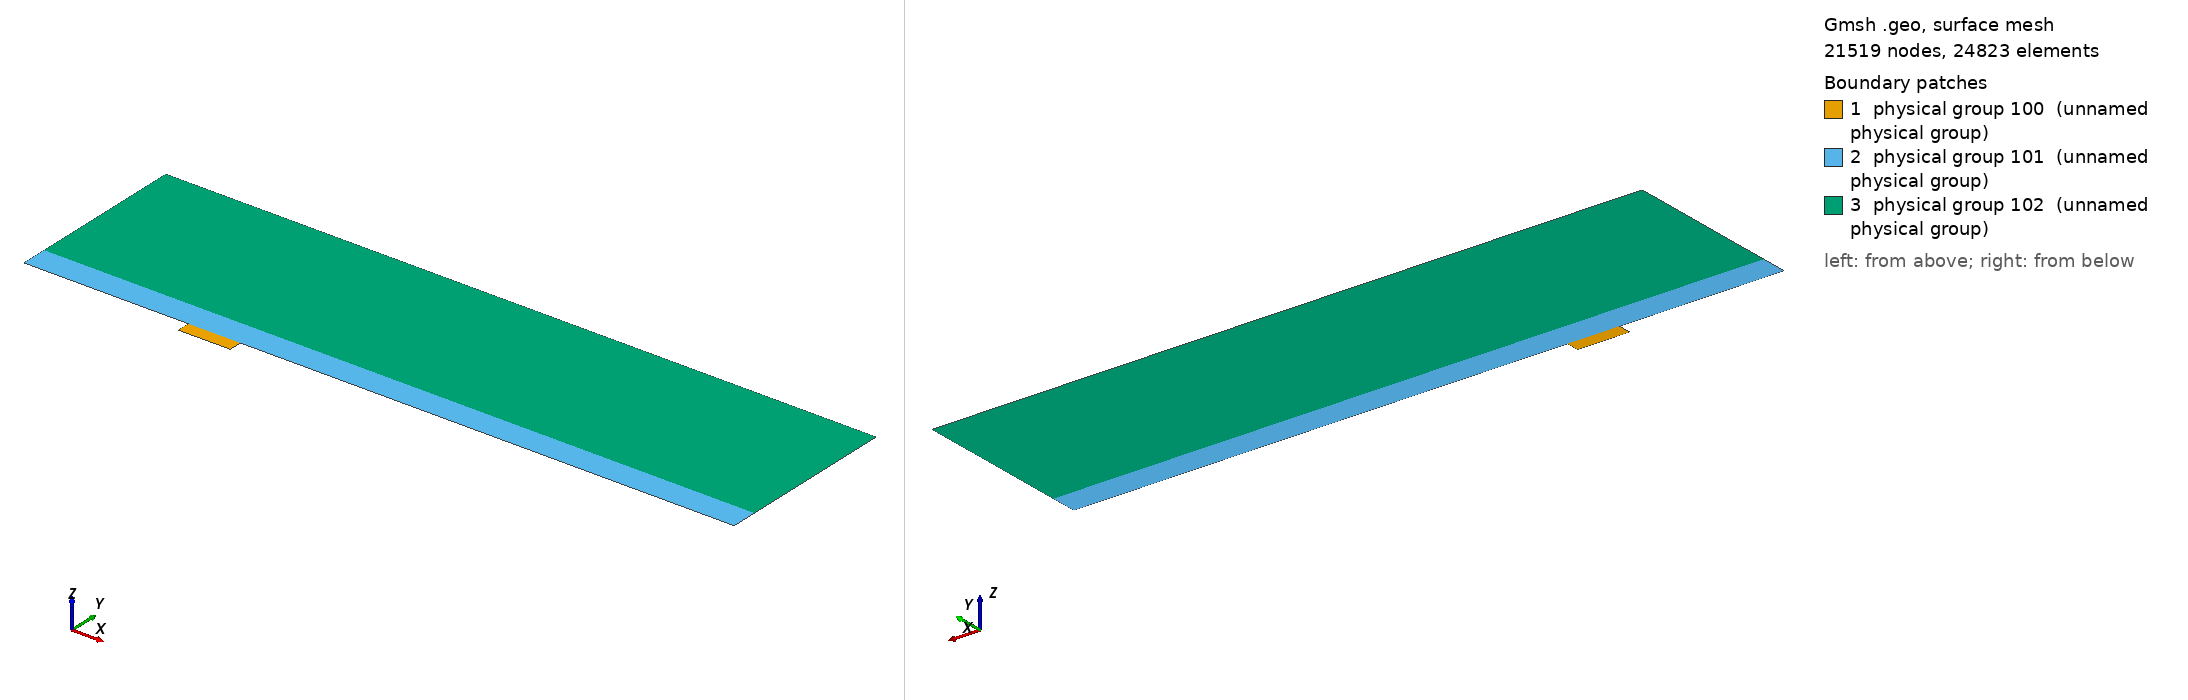

Gmsh geometry script, surface-meshed: 21519 nodes, 24823 surface elements. Boundary patches (legend numbers): 1 physical group 100 (unnamed physical group), 2 physical group 101 (unnamed physical group), 3 physical group 102 (unnamed physical group). Left view from above one corner, right view from below the opposite corner. Legend entries are the model's physical surfaces. The drawing asked Gmsh for element sizes between 1% and 20% of the model's largest extent; the script's own settings can give other sizes.

=== mesh_d4_w15.75.geo (drawn) ===
// Macro parameters
deltaStar = 1;
D = 4 * deltaStar; // depth of the gap 
W = 15.75 * deltaStar; // width of the gap
BL = 8 * deltaStar; // height of the second layer of quad elements
x0 = 50 * deltaStar; // x distance from inflow to gap
lengthOutflow = 150 * deltaStar; // length after the gap
x1 = W + lengthOutflow; // last point of the domain
triagHeightRegion = 6 * BL; // height of the triangular region
h = BL + triagHeightRegion; // height of the domain


// Micro parameters
dx = 0.05; // dx of square elements near the leading and trailing edge of the gap (most resolution-demanding points in the domain)

// All the value below are between 0 and 1. =1  means the elements are all equal in size. Avoid using values very close to 1, because we dividing by log(p) in the formula.
p_in_v = 0.95; // densitiy concentration of elements inside the gap, vertically.
p_in_h = 0.95; // densitiy concentration of elements inside the gap, horizontally. 

p_out_h = 0.9; // densitiy concentration of elements outside the gap, horizontally.
p_out_v_inflow = 0.97; // densitiy concentration of elements outside the gap, vertically, near the inflow.
p_out_v_outflow = 0.99; // densitiy concentration of elements outside the gap, vertically, near the outflow.
p_triag_h = 1.2; // densitiy concentration of elements in the triangular region of the domain, horizontally.


// Automated parameters 
a_in_v = dx / (W / 2);
a_in_h = dx / (D / 2);
a_out_h = dx / BL;
a_out_v_inflow = dx / x0;
a_out_v_outflow = dx / lengthOutflow;

// for the derivation of the formula, see file 20250123_gmshFormula.md in the docs folder
N_in_v = Ceil( Log (a_in_v / (1 - p_in_v + a_in_v * p_in_v)) / Log(p_in_v) );
N_in_h = Ceil( Log (a_in_h / (1 - p_in_h + a_in_h * p_in_h)) / Log(p_in_h) );
N_out_h = Ceil( Log (a_out_h / (1 - p_out_h + a_out_h * p_out_h)) / Log(p_out_h) );
N_out_v_inflow = Ceil( Log (a_out_v_inflow / (1 - p_out_v_inflow + a_out_v_inflow * p_out_v_inflow)) / Log(p_out_v_inflow) );
N_out_v_outflow = Ceil( Log (a_out_v_outflow / (1 - p_out_v_outflow + a_out_v_outflow * p_out_v_outflow)) / Log(p_out_v_outflow) );

// for triangular region
dx_triag_h = BL * (1 - p_out_h) / (1 - p_out_h ^ (N_out_h + 1));
a_triag_h = dx_triag_h / triagHeightRegion;
N_triag_h = Ceil( Log (1 - (1 - p_triag_h) / a_triag_h) / Log(p_triag_h) );
dx_triag_v = triagHeightRegion * p_triag_h ^ N_triag_h * (1 - p_triag_h) / (1 - p_triag_h ^ (N_triag_h + 1));
a_triag_v = dx_triag_v / (x0 + W + lengthOutflow);
N_triag_v = Ceil( 1/(a_triag_v) - 1 ); // we assume p_triag_v = 1, otherwise the formula is different


Point(1) = {-x0, 0, 0};
Point(2) = {0,0,0};
Point(3) = {0,-D,0};
Point(4) = {W,-D,0};
Point(5) = {W,0,0};
Point(6) = {x1,0,0};
Point(7) = {x1,BL,0};
Point(8) = {x1,h,0};
Point(9) = {-x0,h,0};
Point(10) = {-x0,BL,0};
Point(11) = {0,BL,0};
Point(12) = {W,BL,0};
Point(13) = {W/2,0,0};
Point(14) = {W/2,BL,0};
Point(15) = {0,-D/2,0};
Point(16) = {W/2,-D,0};
Point(17) = {W,-D/2,0};

Line(1) = {1,2};
Line(2) = {2,15};
Line(3) = {3,16};
Line(4) = {4,17};
Line(5) = {5,6};
Line(6) = {6,7};
Line(7) = {7,8};
Line(8) = {8,9};
Line(9) = {9,10};
Line(10) = {10,1};
Line(11) = {10,11};
Line(12) = {11,14};
Line(13) = {12,7};
Line(14) = {2,13};
Line(15) = {15,3};
Line(16) = {16,4};
Line(17) = {17,5};
Line(18) = {13,5};
Line(19) = {14,12};

Curve Loop(1) = {2, 15, 3, 16, 4, 17, -18, -14};
Plane Surface(1) = {1};

Curve Loop(2) = {1,14,18,5,6,-13,-19,-12,-11,10};
Plane Surface(2) = {2};

Curve Loop(3) = {11, 12, 19, 13, 7, 8, 9};
Plane Surface(3) = {3};


Transfinite Surface {1} = {3, 4, 5, 2}; // number '1' must match the number '1' of plane surface
Transfinite Surface {2} = {1, 6, 7, 10}; // number '2' must match the number '2' of plane surface

Transfinite Curve {-14, 18, -3, 16, -12, 19} = N_in_v Using Progression p_in_v;
Transfinite Curve {-2, 15, 17, -4} = N_in_h Using Progression p_in_h;


Transfinite Curve {1, 11} = N_out_v_inflow Using Progression p_out_v_inflow;
Transfinite Curve {10, -6} = N_out_h Using Progression p_out_h;
Transfinite Curve {-13, -5} = N_out_v_outflow Using Progression p_out_v_outflow;

Recombine Surface {1, 2};

Transfinite Curve {8} = N_triag_v Using Progression 1;
Transfinite Curve {7, -9} = N_triag_h Using Progression p_triag_h;

// defining boundary
Physical Curve(1) = {9, 10}; // inlet
Physical Curve(2) = {6, 7}; // outlet
Physical Curve(3) = {8}; // top
Physical Curve(4) = {1, 3, 16, 5, 2, 15, 4, 17}; // wall


Physical Surface(100) = {1};
Physical Surface(101) = {2};
Physical Surface(102) = {3};
